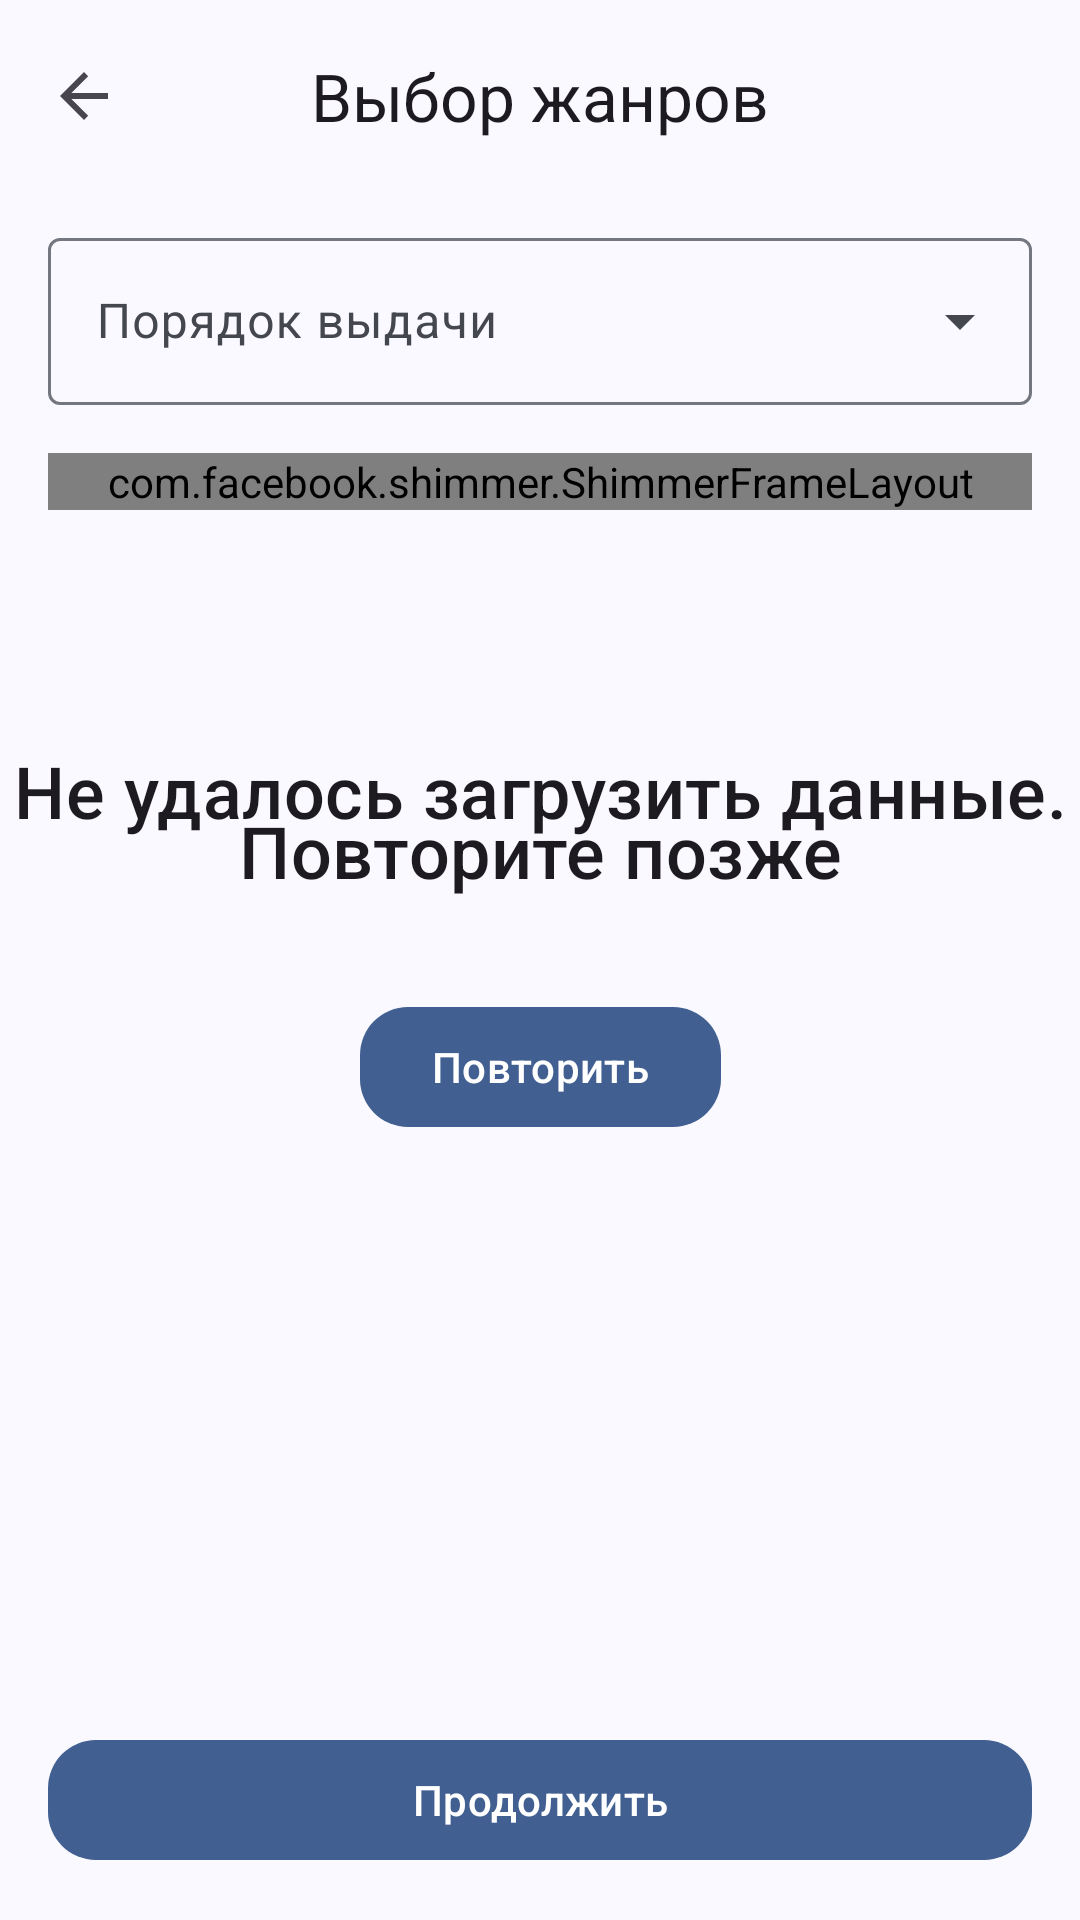

This screen was rendered from an Android layout file. Write that file and the resources it references.
<!-- AndroidManifest.xml: application theme Theme.FilmsMatch -->
<!-- res/layout/fragment_genre_selection.xml -->
<?xml version="1.0" encoding="utf-8"?>
<androidx.constraintlayout.widget.ConstraintLayout xmlns:android="http://schemas.android.com/apk/res/android"
    xmlns:app="http://schemas.android.com/apk/res-auto"
    android:layout_width="match_parent"
    android:layout_height="match_parent">

    <com.google.android.material.appbar.MaterialToolbar
        android:id="@+id/toolbar"
        android:layout_width="match_parent"
        android:layout_height="?attr/actionBarSize"
        app:layout_constraintTop_toTopOf="parent"
        app:navigationIcon="?attr/homeAsUpIndicator"
        app:title="Выбор жанров"
        app:titleCentered="true" />

    

    <com.google.android.material.textfield.TextInputLayout
        android:id="@+id/sorting_order_text_input_layout"
        style="@style/Widget.Material3.TextInputLayout.OutlinedBox.ExposedDropdownMenu"
        android:layout_width="match_parent"
        android:layout_height="wrap_content"
        android:layout_marginStart="16dp"
        android:layout_marginTop="10dp"
        android:layout_marginEnd="16dp"
        android:hint="Порядок выдачи"
        app:layout_constraintStart_toStartOf="parent"
        app:layout_constraintTop_toBottomOf="@id/toolbar">

        <AutoCompleteTextView
            android:id="@+id/auto_complete_text_view"
            android:layout_width="match_parent"
            android:layout_height="wrap_content"
            android:inputType="none"
            android:labelFor="@id/sorting_order_text_input_layout"
            app:simpleItems="@array/simple_items" />

    </com.google.android.material.textfield.TextInputLayout>

    <include
        android:id="@+id/error_layout"
        layout="@layout/fragment_error"
        android:layout_width="match_parent"
        android:layout_height="0dp"
        app:layout_constraintBottom_toTopOf="@+id/continue_button"
        app:layout_constraintEnd_toEndOf="parent"
        app:layout_constraintStart_toStartOf="parent"
        app:layout_constraintTop_toBottomOf="@id/sorting_order_text_input_layout" />

    
    <androidx.core.widget.NestedScrollView
        android:id="@+id/nested_scroll"
        android:layout_width="0dp"
        android:layout_height="0dp"
        android:layout_margin="16dp"
        android:fillViewport="true"
        app:layout_constraintBottom_toTopOf="@id/continue_button"
        app:layout_constraintEnd_toEndOf="parent"
        app:layout_constraintStart_toStartOf="parent"
        app:layout_constraintTop_toBottomOf="@+id/sorting_order_text_input_layout">

        <FrameLayout
            android:layout_width="match_parent"
            android:layout_height="match_parent">

            
            <com.facebook.shimmer.ShimmerFrameLayout
                android:id="@+id/shimmer_container"
                android:layout_width="match_parent"
                android:layout_height="wrap_content"
                app:shimmer_auto_start="true"
                app:shimmer_base_alpha="0.5"
                app:shimmer_highlight_alpha="0.9">

                <com.google.android.material.chip.ChipGroup
                    android:id="@+id/shimmer_chip_group"
                    android:layout_width="match_parent"
                    android:layout_height="wrap_content"
                    android:orientation="vertical" />
            </com.facebook.shimmer.ShimmerFrameLayout>

            
            <com.google.android.material.chip.ChipGroup
                android:id="@+id/genre_chip_group"
                android:layout_width="match_parent"
                android:layout_height="wrap_content"
                android:orientation="vertical" />
        </FrameLayout>

    </androidx.core.widget.NestedScrollView>

    
    <com.google.android.material.button.MaterialButton
        android:id="@+id/continue_button"
        style="Widget.Material3.Button.ContainedButton"
        android:layout_width="0dp"
        android:layout_height="wrap_content"
        android:layout_margin="16dp"
        android:text="Продолжить"
        app:cornerRadius="16dp"
        app:layout_constraintBottom_toBottomOf="parent"
        app:layout_constraintEnd_toEndOf="parent"
        app:layout_constraintStart_toStartOf="parent" />

</androidx.constraintlayout.widget.ConstraintLayout>
<!-- res/layout/fragment_error.xml (included above) -->
<?xml version="1.0" encoding="utf-8"?>
<androidx.constraintlayout.widget.ConstraintLayout xmlns:android="http://schemas.android.com/apk/res/android"
    xmlns:app="http://schemas.android.com/apk/res-auto"
    android:layout_width="match_parent"
    android:layout_height="match_parent">

    <com.google.android.material.textview.MaterialTextView
        android:id="@+id/error_title"
        android:layout_width="wrap_content"
        android:layout_height="wrap_content"
        android:layout_marginTop="32dp"
        android:layout_marginBottom="32dp"
        android:textAppearance="@style/TextAppearance.Material3.LabelLarge"
        android:text="Не удалось загрузить данные. Повторите позже"
        android:textAlignment="center"
        android:textSize="24sp"
        app:layout_constraintBottom_toTopOf="@id/retry"
        app:layout_constraintEnd_toEndOf="parent"
        app:layout_constraintStart_toStartOf="parent" />

    <com.google.android.material.button.MaterialButton
        android:id="@+id/retry"
        style="Widget.Material3.Button.ContainedButton"
        android:layout_width="wrap_content"
        android:layout_height="wrap_content"
        android:text="Повторить"
        app:cornerRadius="16dp"
        app:layout_constraintBottom_toBottomOf="parent"
        app:layout_constraintEnd_toEndOf="parent"
        app:layout_constraintStart_toStartOf="parent"
        app:layout_constraintTop_toTopOf="parent" />

</androidx.constraintlayout.widget.ConstraintLayout>
<!-- resources referenced by this layout -->
<resources>
  <string-array name="simple_items">Item 1, item 2, Item 3, Item 4</string-array>
  <color name="md_theme_primary">#415F91</color>
  <color name="md_theme_onPrimary">#FFFFFF</color>
  <color name="md_theme_primaryContainer">#D6E3FF</color>
  <color name="md_theme_onPrimaryContainer">#001B3E</color>
  <color name="md_theme_secondary">#565F71</color>
  <color name="md_theme_onSecondary">#FFFFFF</color>
  <color name="md_theme_secondaryContainer">#DAE2F9</color>
  <color name="md_theme_onSecondaryContainer">#131C2B</color>
  <color name="md_theme_tertiary">#705575</color>
  <color name="md_theme_onTertiary">#FFFFFF</color>
  <color name="md_theme_tertiaryContainer">#FAD8FD</color>
  <color name="md_theme_onTertiaryContainer">#28132E</color>
  <color name="md_theme_error">#BA1A1A</color>
  <color name="md_theme_onError">#FFFFFF</color>
  <color name="md_theme_errorContainer">#FFDAD6</color>
  <color name="md_theme_onErrorContainer">#410002</color>
  <color name="md_theme_background">#F9F9FF</color>
  <color name="md_theme_onBackground">#191C20</color>
  <color name="md_theme_surface">#F9F9FF</color>
  <color name="md_theme_onSurface">#191C20</color>
  <color name="md_theme_surfaceVariant">#E0E2EC</color>
  <color name="md_theme_onSurfaceVariant">#44474E</color>
  <color name="md_theme_outline">#74777F</color>
  <color name="md_theme_outlineVariant">#C4C6D0</color>
  <color name="md_theme_inverseSurface">#2E3036</color>
  <color name="md_theme_inverseOnSurface">#F0F0F7</color>
  <color name="md_theme_inversePrimary">#AAC7FF</color>
  <color name="md_theme_primaryFixed">#D6E3FF</color>
  <color name="md_theme_onPrimaryFixed">#001B3E</color>
  <color name="md_theme_primaryFixedDim">#AAC7FF</color>
  <color name="md_theme_onPrimaryFixedVariant">#284777</color>
  <color name="md_theme_secondaryFixed">#DAE2F9</color>
  <color name="md_theme_onSecondaryFixed">#131C2B</color>
  <color name="md_theme_secondaryFixedDim">#BEC6DC</color>
  <color name="md_theme_onSecondaryFixedVariant">#3E4759</color>
  <color name="md_theme_tertiaryFixed">#FAD8FD</color>
  <color name="md_theme_onTertiaryFixed">#28132E</color>
  <color name="md_theme_tertiaryFixedDim">#DDBCE0</color>
  <color name="md_theme_onTertiaryFixedVariant">#573E5C</color>
  <color name="md_theme_surfaceDim">#D9D9E0</color>
  <color name="md_theme_surfaceBright">#F9F9FF</color>
  <color name="md_theme_surfaceContainerLowest">#FFFFFF</color>
  <color name="md_theme_surfaceContainerLow">#F3F3FA</color>
  <color name="md_theme_surfaceContainer">#EDEDF4</color>
  <color name="md_theme_surfaceContainerHigh">#E7E8EE</color>
  <color name="md_theme_surfaceContainerHighest">#E2E2E9</color>
</resources>
